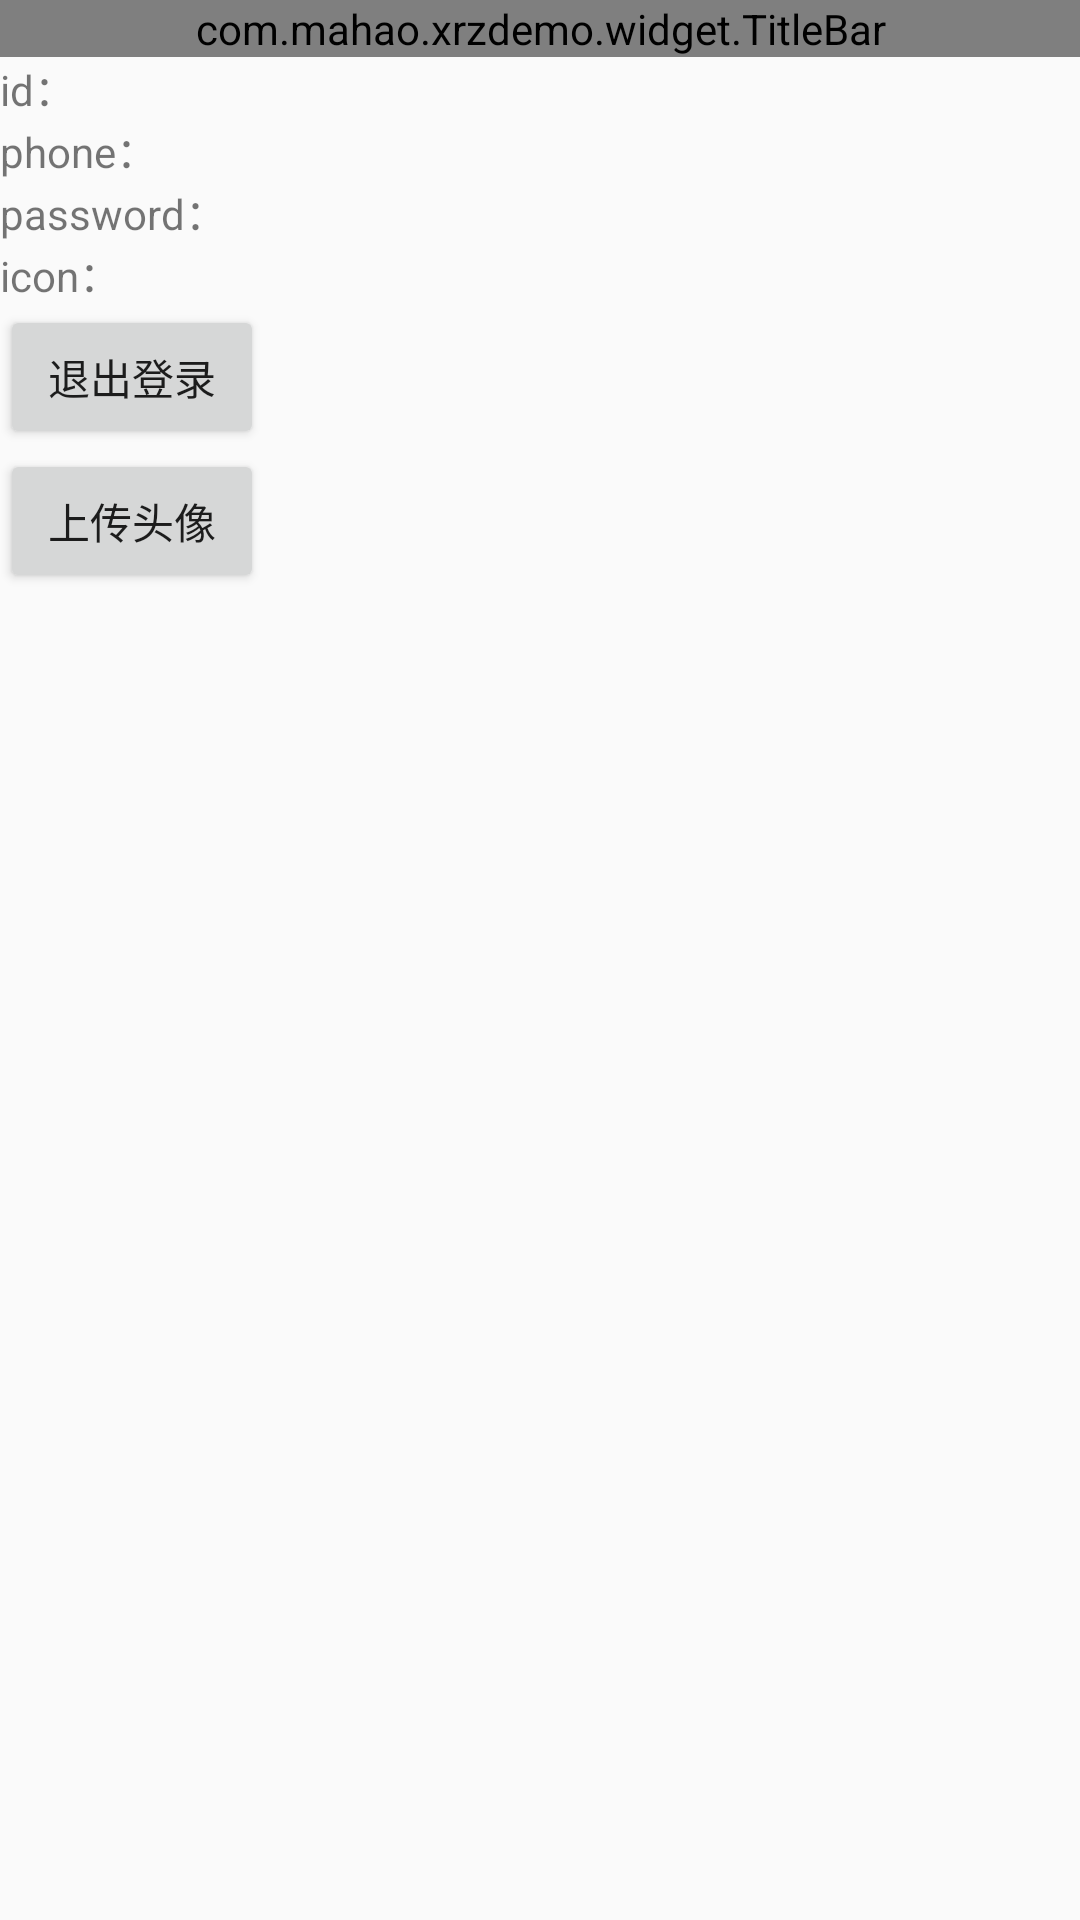

Android layout source for this screen:
<!-- AndroidManifest.xml: application theme AppTheme -->
<!-- res/layout/activity_show_user.xml -->
<?xml version="1.0" encoding="utf-8"?>
<LinearLayout xmlns:android="http://schemas.android.com/apk/res/android"
    xmlns:app="http://schemas.android.com/apk/res-auto"
    android:orientation="vertical" android:layout_width="match_parent"
    android:layout_height="match_parent">


    <com.mahao.xrzdemo.widget.TitleBar
        android:layout_width="match_parent"
        android:layout_height="wrap_content"
        app:centerText="个人信息"
        android:id="@+id/titleBar"
        app:centerType="customMenu"
        app:leftType="back" />

    <LinearLayout
        android:layout_width="match_parent"
        android:layout_height="wrap_content">
        <TextView
            android:text="id："
            android:layout_width="wrap_content"
            android:layout_height="wrap_content" />

        <TextView
            android:id="@+id/tv_id"
            android:layout_marginLeft="30dp"
            android:layout_width="wrap_content"
            android:layout_height="wrap_content" />

    </LinearLayout>
    <LinearLayout
        android:layout_width="match_parent"
        android:layout_height="wrap_content">
        <TextView


            android:text="phone："
            android:layout_width="wrap_content"
            android:layout_height="wrap_content" />

        <TextView
            android:id="@+id/tv_phone"
            android:layout_marginLeft="30dp"
            android:layout_width="wrap_content"
            android:layout_height="wrap_content" />

    </LinearLayout>
    <LinearLayout
        android:layout_width="match_parent"
        android:layout_height="wrap_content">
        <TextView
            android:text="password："
            android:layout_width="wrap_content"
            android:layout_height="wrap_content" />

        <TextView
            android:id="@+id/tv_password"
            android:layout_marginLeft="30dp"
            android:layout_width="wrap_content"
            android:layout_height="wrap_content" />

    </LinearLayout>
    <LinearLayout
        android:layout_width="match_parent"
        android:layout_height="wrap_content">
        <TextView
            android:text="icon："
            android:layout_width="wrap_content"
            android:layout_height="wrap_content" />

        <TextView
            android:id="@+id/tv_icon"
            android:layout_marginLeft="30dp"
            android:layout_width="wrap_content"
            android:layout_height="wrap_content" />

    </LinearLayout>

    <Button
        android:text="退出登录"
        android:onClick="exit"
        android:layout_width="wrap_content"
        android:layout_height="wrap_content" />

    <Button
        android:text="上传头像"
        android:onClick="upload"
        android:layout_width="wrap_content"
        android:layout_height="wrap_content" />

</LinearLayout>
<!-- resources referenced by this layout -->
<resources>
  <style name="AppTheme" parent="Theme.AppCompat.Light.NoActionBar">
          
          <item name="colorPrimary">@color/colorPrimary</item>
          <item name="colorPrimaryDark">@color/colorPrimaryDark</item>
          <item name="colorAccent">@color/colorAccent</item>
      </style>
  <color name="colorPrimary">#318fff</color>
  <color name="colorPrimaryDark">#318fff</color>
  <color name="colorAccent">#318fff</color>
</resources>
